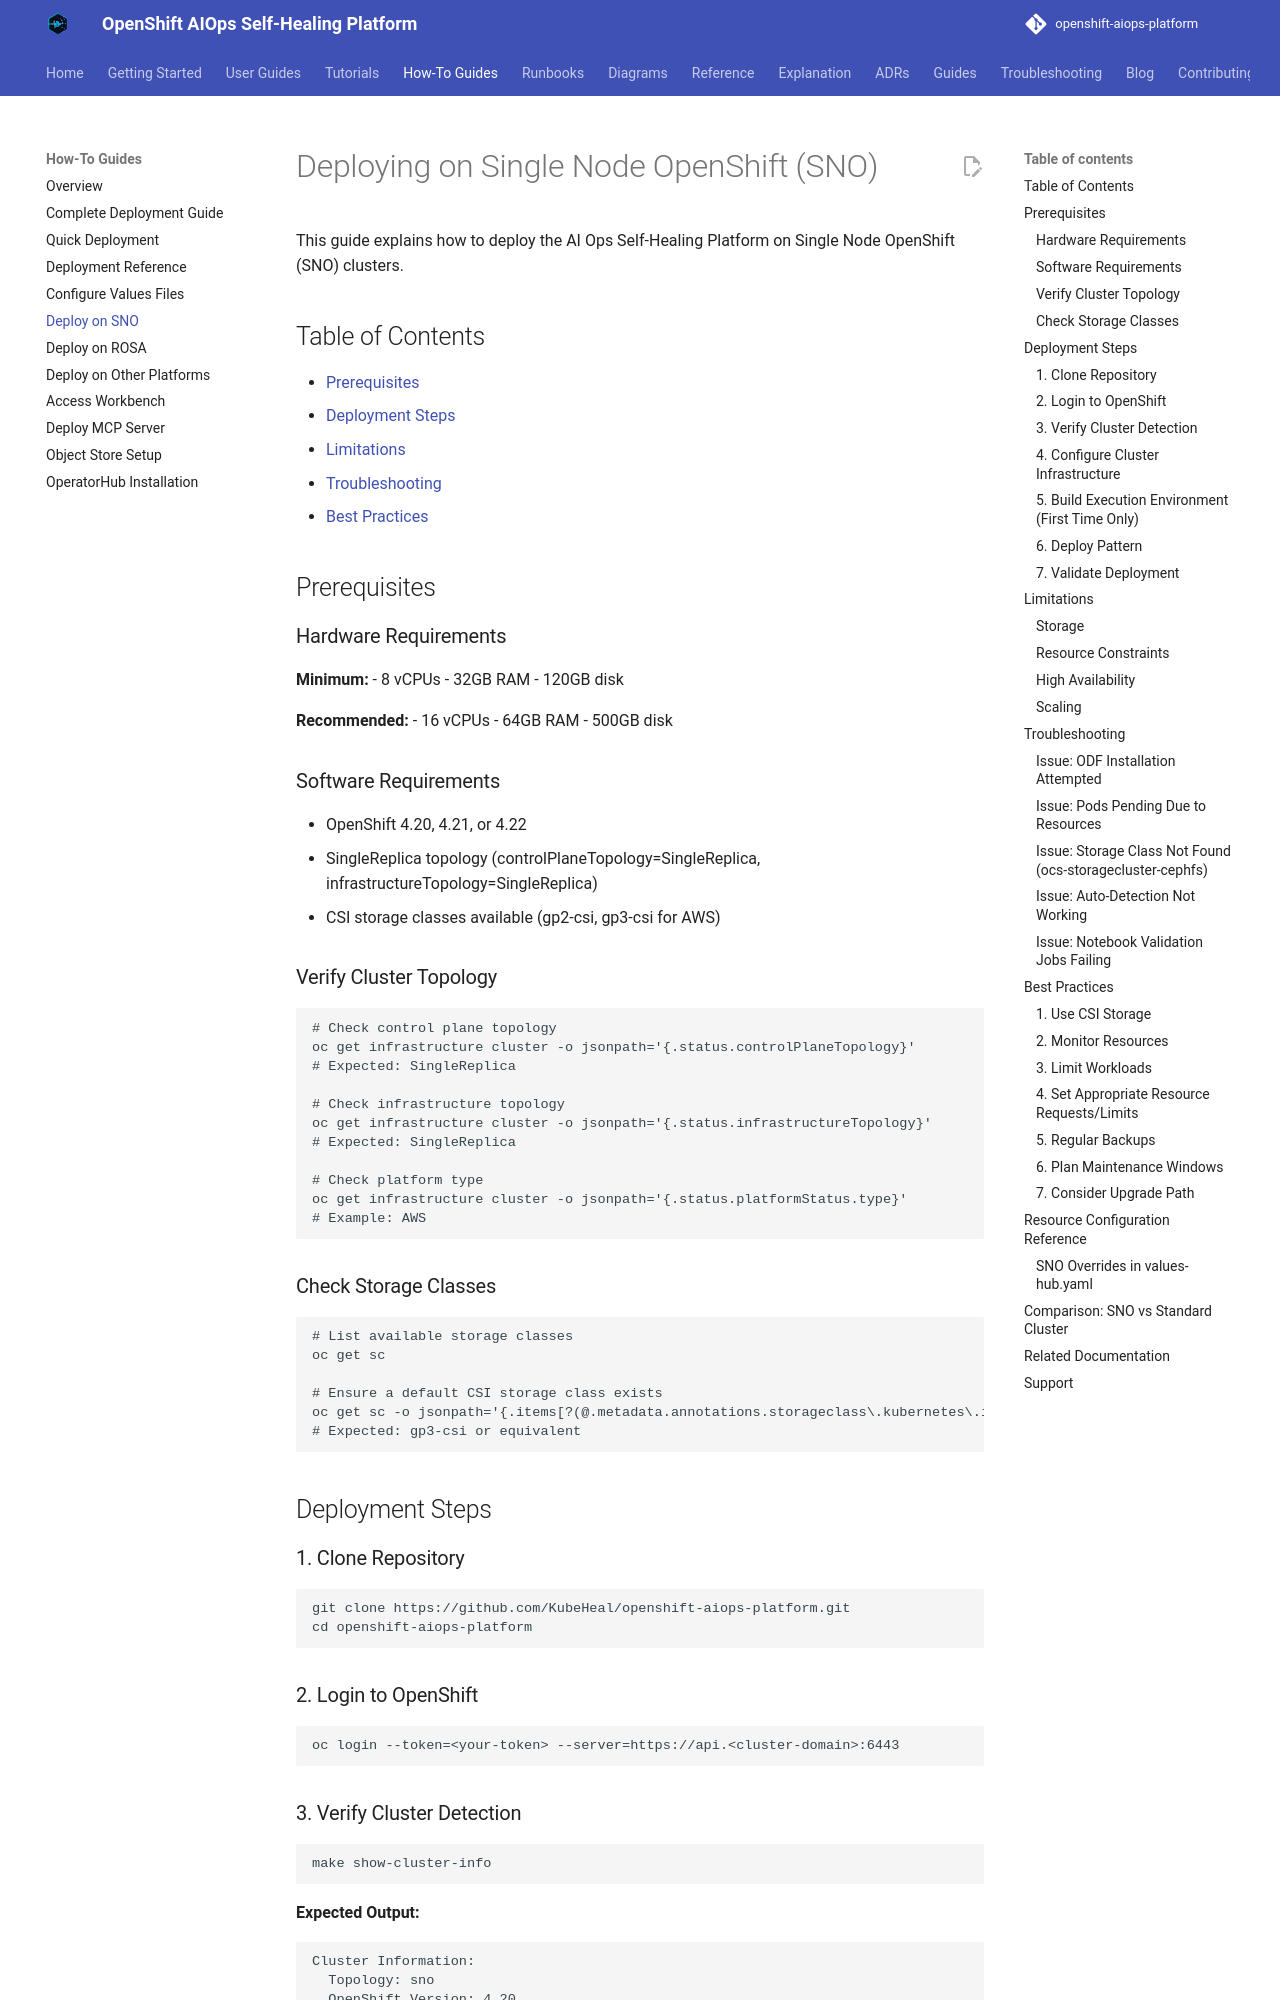

repository: KubeHeal/openshift-aiops-platform · page: how-to/deploy-on-sno/index.html · generator: mkdocs

# Deploying on Single Node OpenShift (SNO)

This guide explains how to deploy the AI Ops Self-Healing Platform on Single Node OpenShift (SNO) clusters.

## Table of Contents

- [Prerequisites](#prerequisites)
- [Deployment Steps](#deployment-steps)
- [Limitations](#limitations)
- [Troubleshooting](#troubleshooting)
- [Best Practices](#best-practices)

## Prerequisites

### Hardware Requirements

**Minimum:**
- 8 vCPUs
- 32GB RAM
- 120GB disk

**Recommended:**
- 16 vCPUs
- 64GB RAM
- 500GB disk

### Software Requirements

- OpenShift 4.20, 4.21, or 4.22
- SingleReplica topology (controlPlaneTopology=SingleReplica, infrastructureTopology=SingleReplica)
- CSI storage classes available (gp2-csi, gp3-csi for AWS)

### Verify Cluster Topology

```bash
# Check control plane topology
oc get infrastructure cluster -o jsonpath='{.status.controlPlaneTopology}'
# Expected: SingleReplica

# Check infrastructure topology
oc get infrastructure cluster -o jsonpath='{.status.infrastructureTopology}'
# Expected: SingleReplica

# Check platform type
oc get infrastructure cluster -o jsonpath='{.status.platformStatus.type}'
# Example: AWS
```

### Check Storage Classes

```bash
# List available storage classes
oc get sc

# Ensure a default CSI storage class exists
oc get sc -o jsonpath='{.items[?(@.metadata.annotations.storageclass\.kubernetes\.io/is-default-class=="true")].metadata.name}'
# Expected: gp3-csi or equivalent
```

## Deployment Steps

### 1. Clone Repository

```bash
git clone https://github.com/KubeHeal/openshift-aiops-platform.git
cd openshift-aiops-platform
```

### 2. Login to OpenShift

```bash
oc login --token=<your-token> --server=https://api.<cluster-domain>:6443
```

### 3. Verify Cluster Detection

```bash
make show-cluster-info
```

**Expected Output:**
```
Cluster Information:
  Topology: sno
  OpenShift Version: 4.20
  Platform: AWS
  ODF Channel: stable-4.20

Cluster Topology Information:
  Type: SNO (Single Node OpenShift)
  Control Plane: SingleReplica
  Infrastructure: SingleReplica
  Platform: AWS
```
